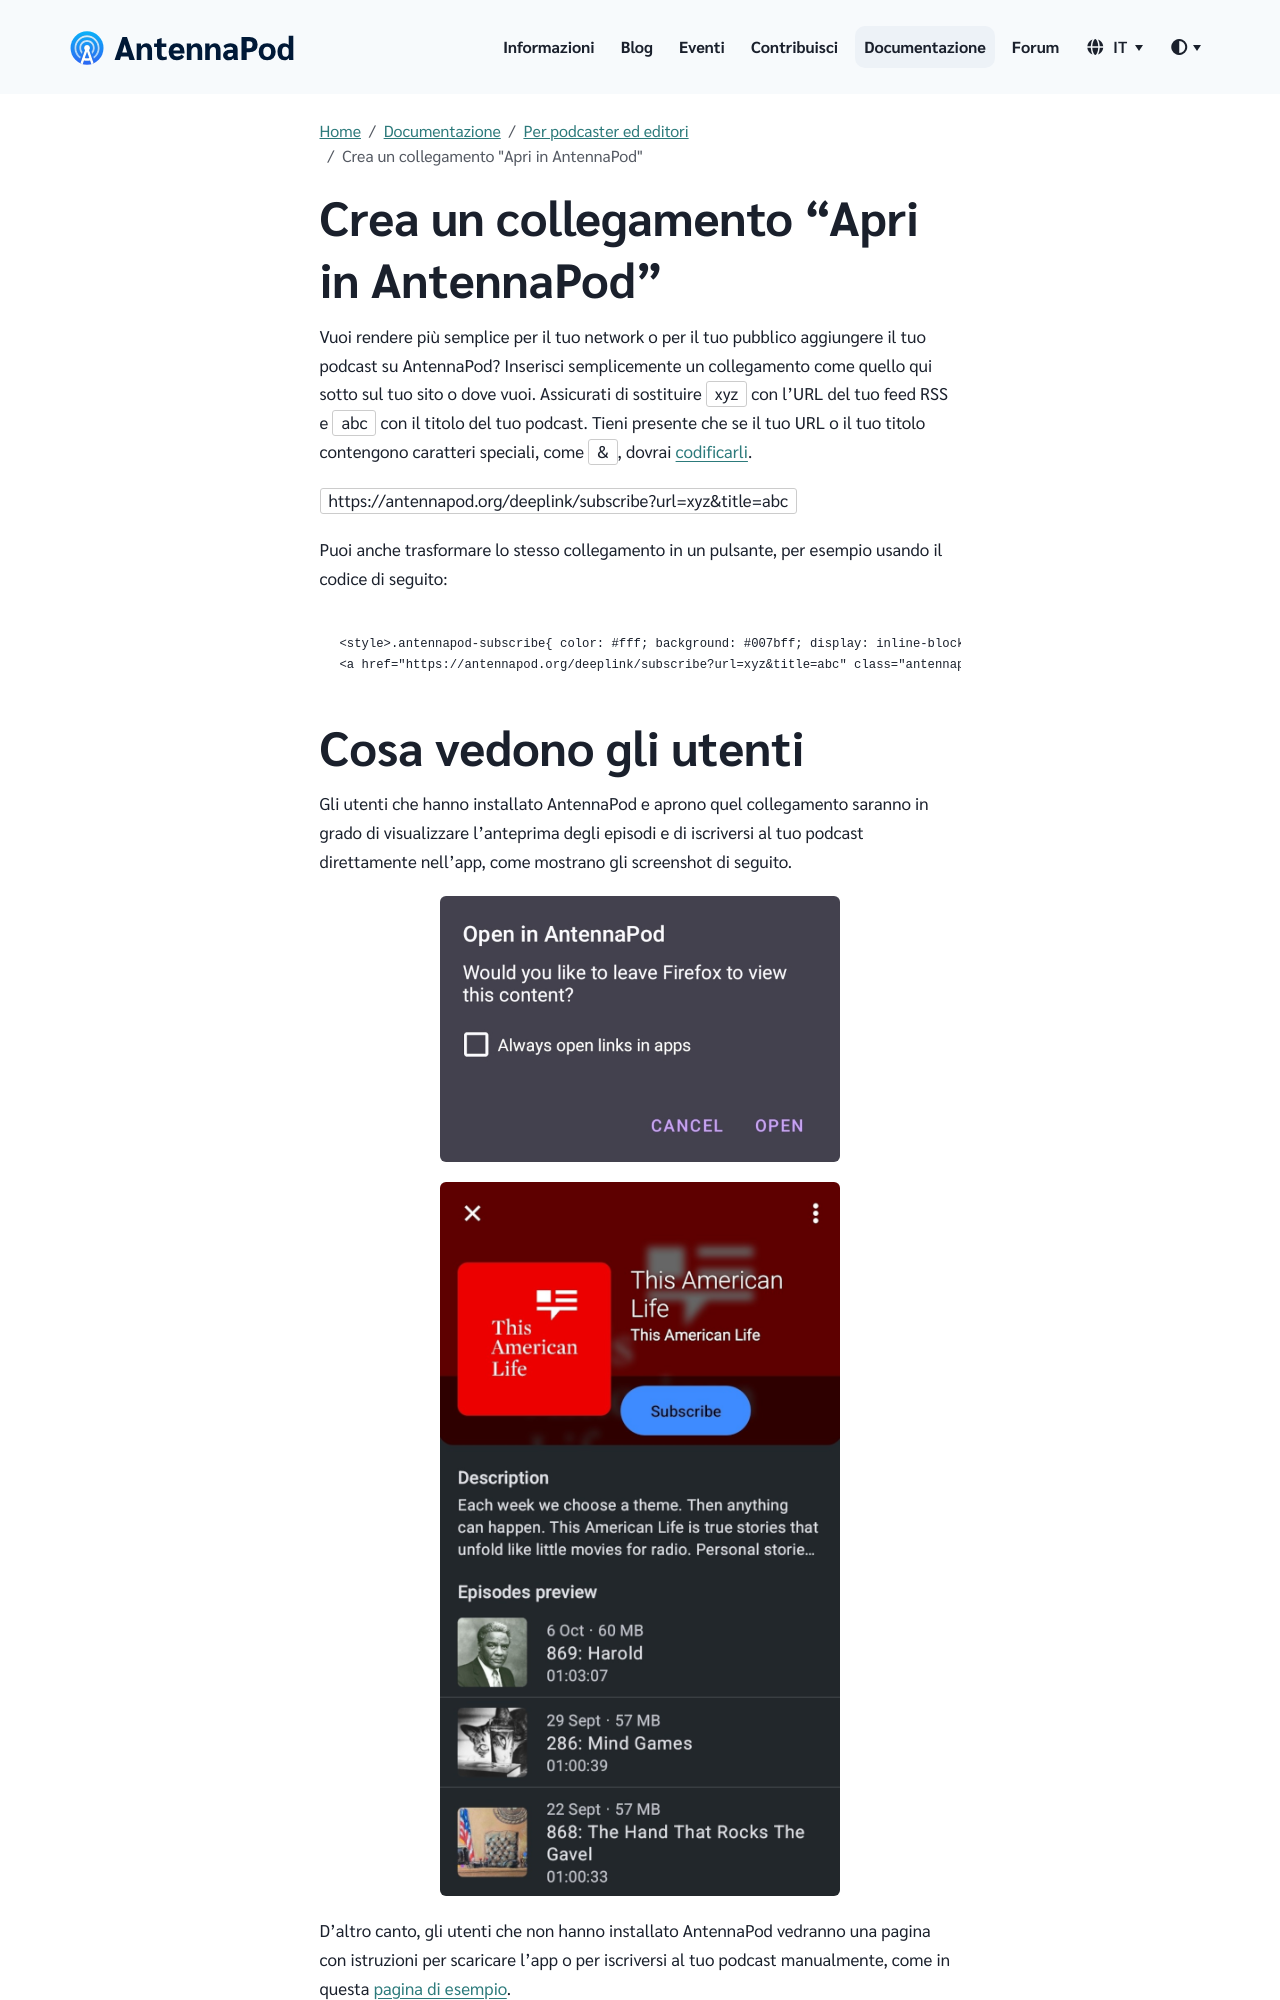

repository: AntennaPod/antennapod.github.io · page: it/documentation/podcasters-hosters/add-on-antennapod.html · generator: jekyll

Vuoi rendere più semplice per il tuo network o per il tuo pubblico aggiungere il tuo podcast su AntennaPod? Inserisci semplicemente un collegamento come quello qui sotto sul tuo sito o dove vuoi. Assicurati di sostituire `xyz` con l'URL del tuo feed RSS e `abc` con il titolo del tuo podcast. Tieni presente che se il tuo URL o il tuo titolo contengono caratteri speciali, come `&`, dovrai [codificarli](https://it.wikipedia.org/wiki/Codifica_degli_URL).

`https://antennapod.org/deeplink/subscribe?url=xyz&title=abc`

Puoi anche trasformare lo stesso collegamento in un pulsante, per esempio usando il codice di seguito:

```
<style>.antennapod-subscribe{ color: #fff; background: #007bff; display: inline-block; padding: 0.5em; text-decoration:none; border-radius:0.5em; font-family: sans-serif;} .antennapod-subscribe:hover {background: #0069d9;}</style>
<a href="https://antennapod.org/deeplink/subscribe?url=xyz&title=abc" class="antennapod-subscribe">Subscribe in AntennaPod</a>
```
